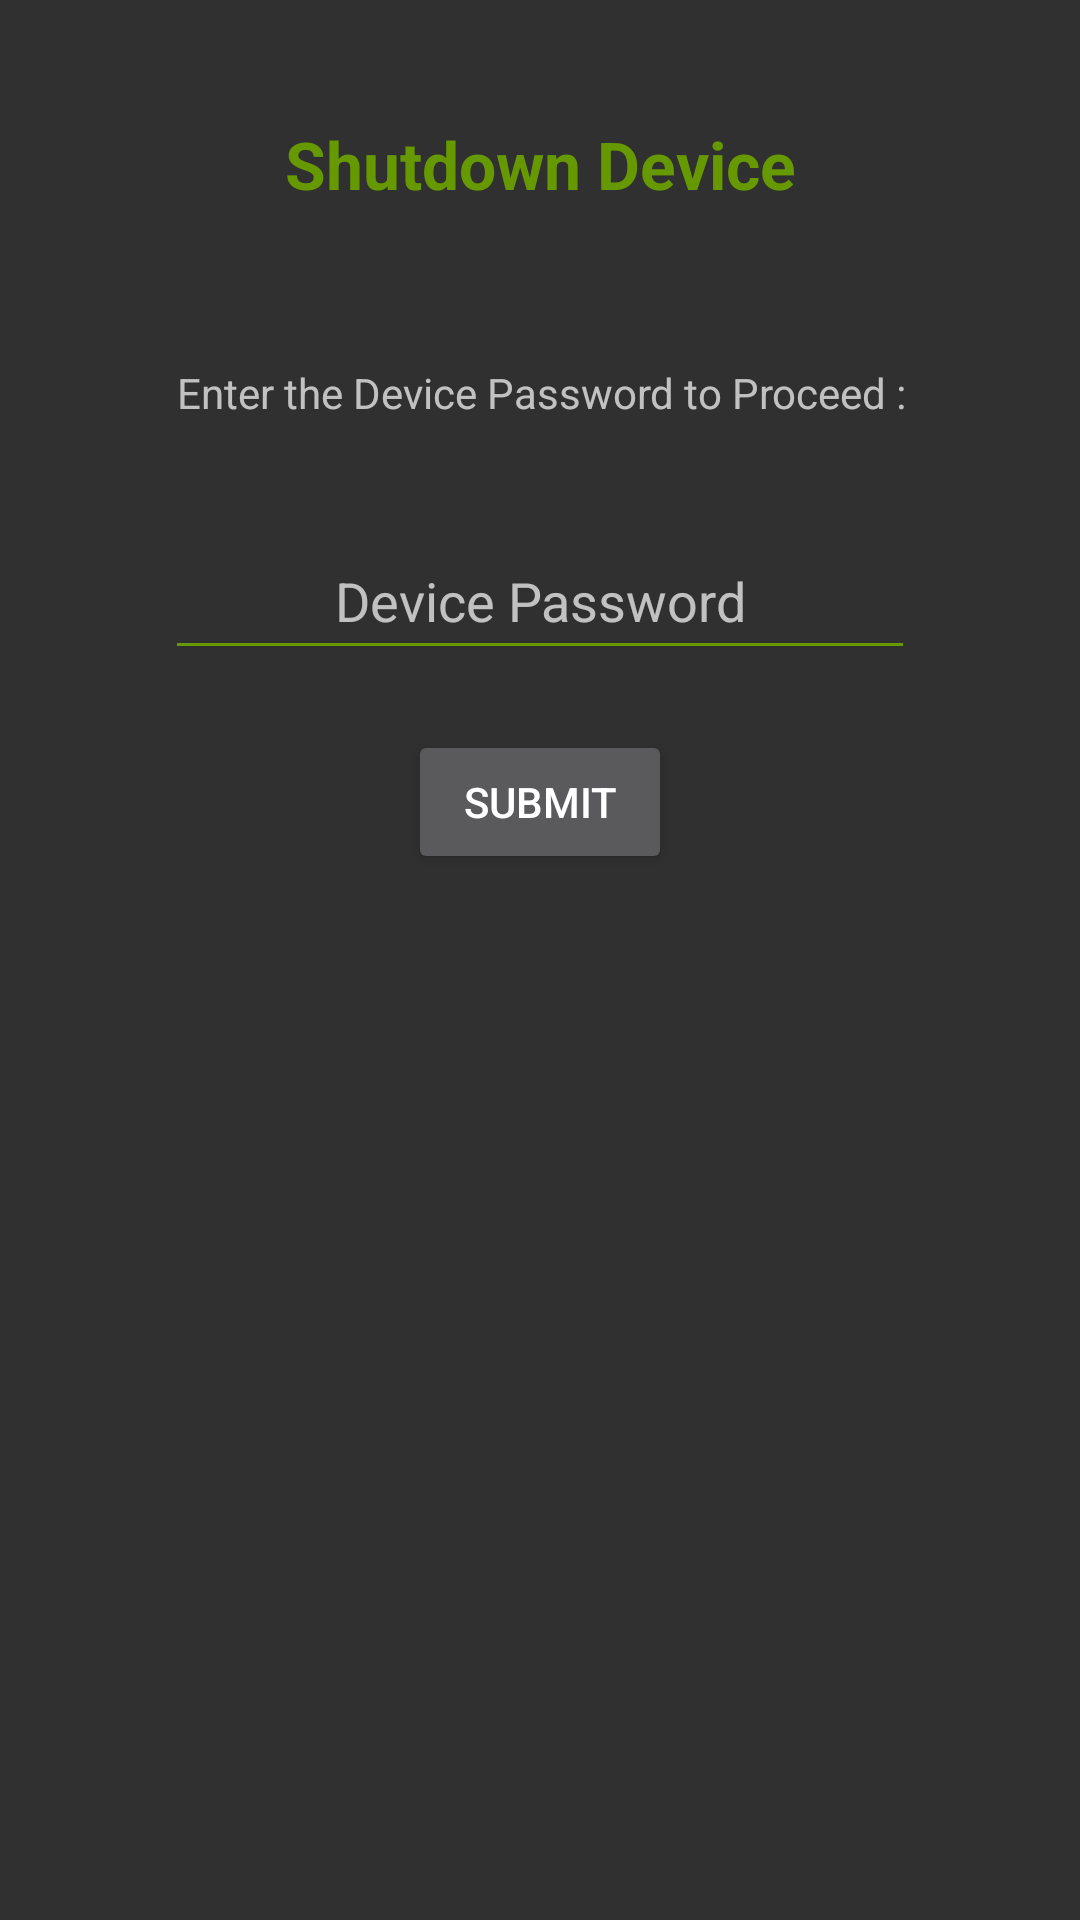

The Android layout XML behind this screen, and the referenced resources:
<!-- AndroidManifest.xml: application theme Theme.AppCompat -->
<!-- res/layout/activity_system_shutdown.xml -->
<?xml version="1.0" encoding="utf-8"?>
<android.support.constraint.ConstraintLayout xmlns:android="http://schemas.android.com/apk/res/android"
    xmlns:app="http://schemas.android.com/apk/res-auto"
    xmlns:tools="http://schemas.android.com/tools"
    android:layout_width="match_parent"
    android:layout_height="match_parent"
    tools:context=".SystemShutdownActivity">

    <Button
        android:id="@+id/button_shutdown_submit"
        android:layout_width="wrap_content"
        android:layout_height="0dp"
        android:layout_marginEnd="8dp"
        android:layout_marginStart="8dp"
        android:layout_marginTop="20dp"
        android:text="@string/submit_btn_shutdown"
        app:layout_constraintEnd_toEndOf="parent"
        app:layout_constraintStart_toStartOf="parent"
        app:layout_constraintTop_toBottomOf="@+id/start_device_Device_PW_textbox" />

    <TextView
        android:id="@+id/shutdown_activ_title"
        android:layout_width="wrap_content"
        android:layout_height="wrap_content"
        android:layout_marginEnd="8dp"
        android:layout_marginStart="8dp"
        android:layout_marginTop="40dp"
        android:text="@string/shutdown_device"
        android:textSize="22sp"
        android:textStyle="bold"
        android:textColor="@android:color/holo_green_dark"
        app:layout_constraintEnd_toEndOf="parent"
        app:layout_constraintStart_toStartOf="parent"
        app:layout_constraintTop_toTopOf="parent" />

    <TextView
        android:id="@+id/start_deviceInfo_label"
        android:layout_width="wrap_content"
        android:layout_height="21dp"
        android:layout_marginEnd="8dp"
        android:layout_marginStart="8dp"
        android:layout_marginTop="52dp"
        android:text="@string/enter_device_info"
        app:layout_constraintEnd_toEndOf="parent"
        app:layout_constraintHorizontal_bias="0.505"
        app:layout_constraintStart_toStartOf="parent"
        app:layout_constraintTop_toBottomOf="@+id/shutdown_activ_title" />

    <EditText
        android:id="@+id/start_device_Device_PW_textbox"
        android:layout_width="250dp"
        android:layout_height="49dp"
        android:layout_marginEnd="8dp"
        android:layout_marginStart="8dp"
        android:layout_marginTop="32dp"
        android:backgroundTint="@android:color/holo_green_dark"
        android:ems="10"
        android:hint="@string/device_password"
        android:inputType="textPassword"
        android:textAlignment="center"
        app:layout_constraintEnd_toEndOf="parent"
        app:layout_constraintStart_toStartOf="parent"
        app:layout_constraintTop_toBottomOf="@+id/start_deviceInfo_label" />

</android.support.constraint.ConstraintLayout>
<!-- resources referenced by this layout -->
<resources>
  <string name="device_password">Device Password</string>
  <string name="enter_device_info">Enter the Device Password to Proceed :</string>
  <string name="shutdown_device">Shutdown Device</string>
  <string name="submit_btn_shutdown">Submit</string>
</resources>
